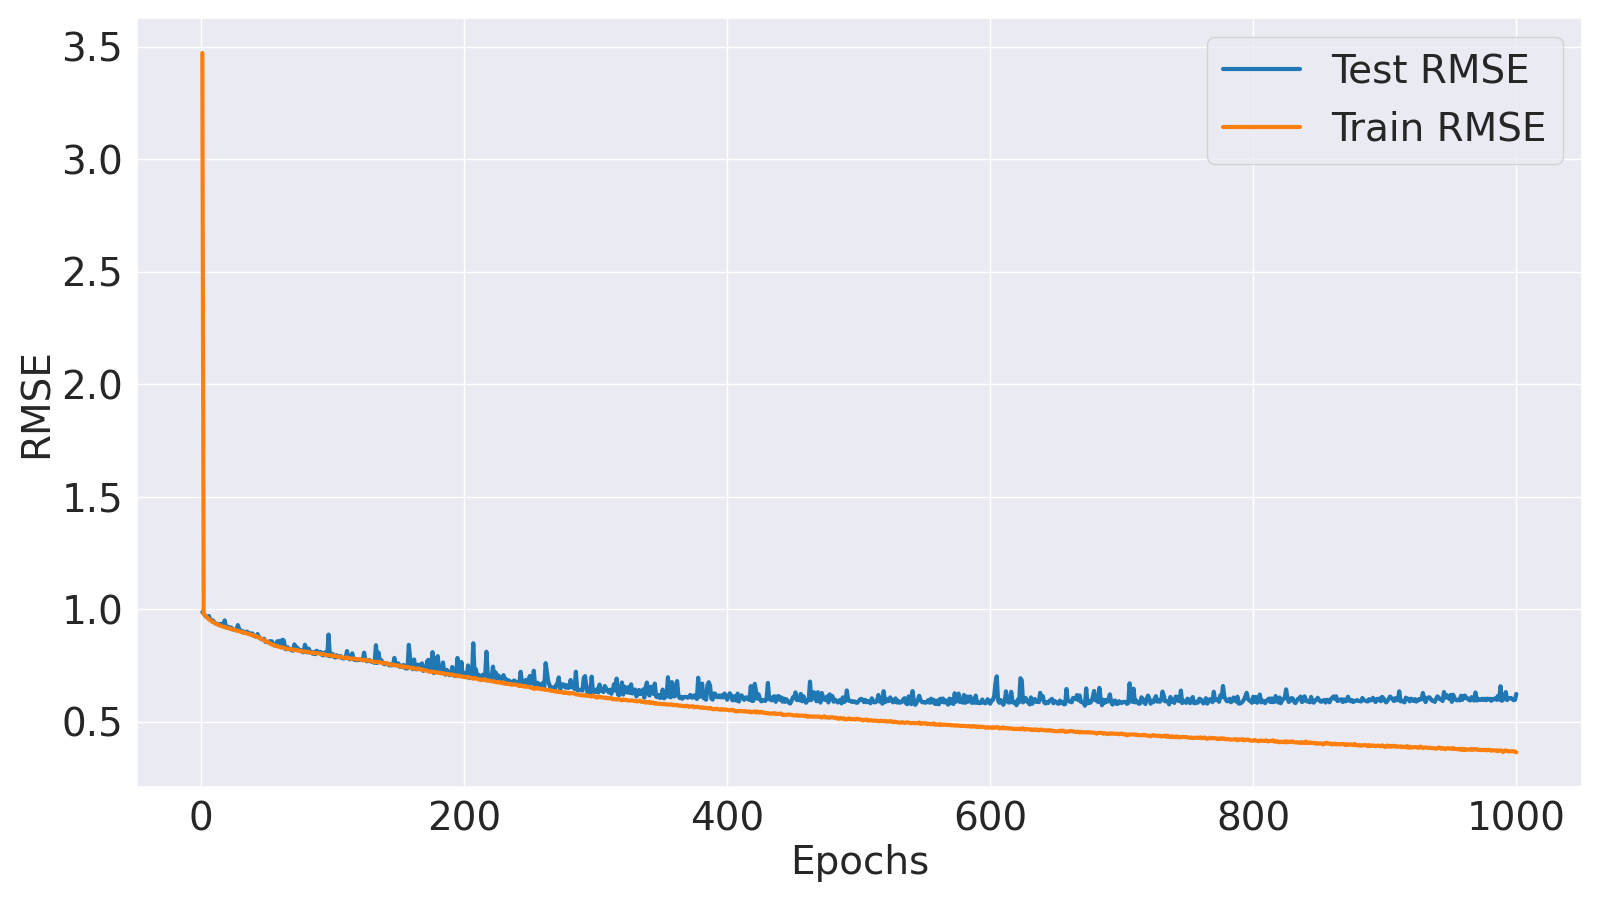

The table this chart was drawn from, first rows:
Epoch, Train MSE, Train RMSE, Test MSE, Test RMSE
1, 12.05, 3.472, 0.9764, 0.9881
2, 0.9613, 0.9805, 0.962, 0.9808
3, 0.9486, 0.974, 0.9467, 0.973
4, 0.9354, 0.9672, 0.9343, 0.9666
5, 0.9246, 0.9615, 0.9326, 0.9657
6, 0.9145, 0.9563, 0.9424, 0.9708
7, 0.9059, 0.9518, 0.9107, 0.9543
8, 0.8976, 0.9474, 0.9037, 0.9506
9, 0.8905, 0.9437, 0.9045, 0.951
10, 0.8864, 0.9415, 0.8895, 0.9431
11, 0.8779, 0.9369, 0.8795, 0.9378
12, 0.8734, 0.9345, 0.8759, 0.9359
13, 0.8691, 0.9322, 0.8705, 0.933
14, 0.8647, 0.9299, 0.8661, 0.9306
15, 0.8593, 0.927, 0.8763, 0.9361
16, 0.8554, 0.9249, 0.8593, 0.927
17, 0.8525, 0.9233, 0.8613, 0.9281
18, 0.849, 0.9214, 0.9046, 0.9511
19, 0.8448, 0.9191, 0.8474, 0.9205
20, 0.8415, 0.9174, 0.8504, 0.9222
21, 0.8388, 0.9159, 0.8499, 0.9219
22, 0.8363, 0.9145, 0.8397, 0.9163
23, 0.8325, 0.9124, 0.845, 0.9192
24, 0.8304, 0.9112, 0.8299, 0.911
25, 0.8271, 0.9094, 0.8287, 0.9103
26, 0.8234, 0.9074, 0.825, 0.9083
27, 0.8206, 0.9059, 0.8237, 0.9076
28, 0.819, 0.905, 0.8654, 0.9303
29, 0.8155, 0.9031, 0.8351, 0.9139
30, 0.8125, 0.9014, 0.8151, 0.9029
31, 0.8088, 0.8994, 0.8186, 0.9048
32, 0.8064, 0.898, 0.8056, 0.8976
33, 0.8029, 0.896, 0.8119, 0.9011
34, 0.8009, 0.8949, 0.8008, 0.8949
35, 0.7976, 0.8931, 0.812, 0.9011
36, 0.7933, 0.8907, 0.7995, 0.8941
37, 0.7911, 0.8894, 0.7992, 0.894
38, 0.7875, 0.8874, 0.7906, 0.8891
39, 0.7849, 0.886, 0.7981, 0.8934
40, 0.7818, 0.8842, 0.7793, 0.8828
41, 0.7763, 0.8811, 0.7754, 0.8806
42, 0.7749, 0.8803, 0.7716, 0.8784
43, 0.7681, 0.8764, 0.7931, 0.8905
44, 0.7664, 0.8754, 0.7675, 0.8761
45, 0.7602, 0.8719, 0.761, 0.8724
46, 0.7559, 0.8694, 0.752, 0.8672
47, 0.7502, 0.8661, 0.7524, 0.8674
48, 0.7436, 0.8623, 0.7558, 0.8694
49, 0.7381, 0.8591, 0.7324, 0.8558
50, 0.7329, 0.8561, 0.7307, 0.8548
51, 0.727, 0.8527, 0.7315, 0.8553
52, 0.7215, 0.8494, 0.7366, 0.8582
53, 0.7172, 0.8469, 0.7371, 0.8585
54, 0.7134, 0.8447, 0.7357, 0.8577
55, 0.71, 0.8426, 0.7086, 0.8418
56, 0.7052, 0.8398, 0.7057, 0.8401
57, 0.7012, 0.8374, 0.701, 0.8372
58, 0.7, 0.8367, 0.7369, 0.8584
59, 0.6957, 0.8341, 0.7028, 0.8383
60, 0.694, 0.8331, 0.7404, 0.8605
... 940 more rows
